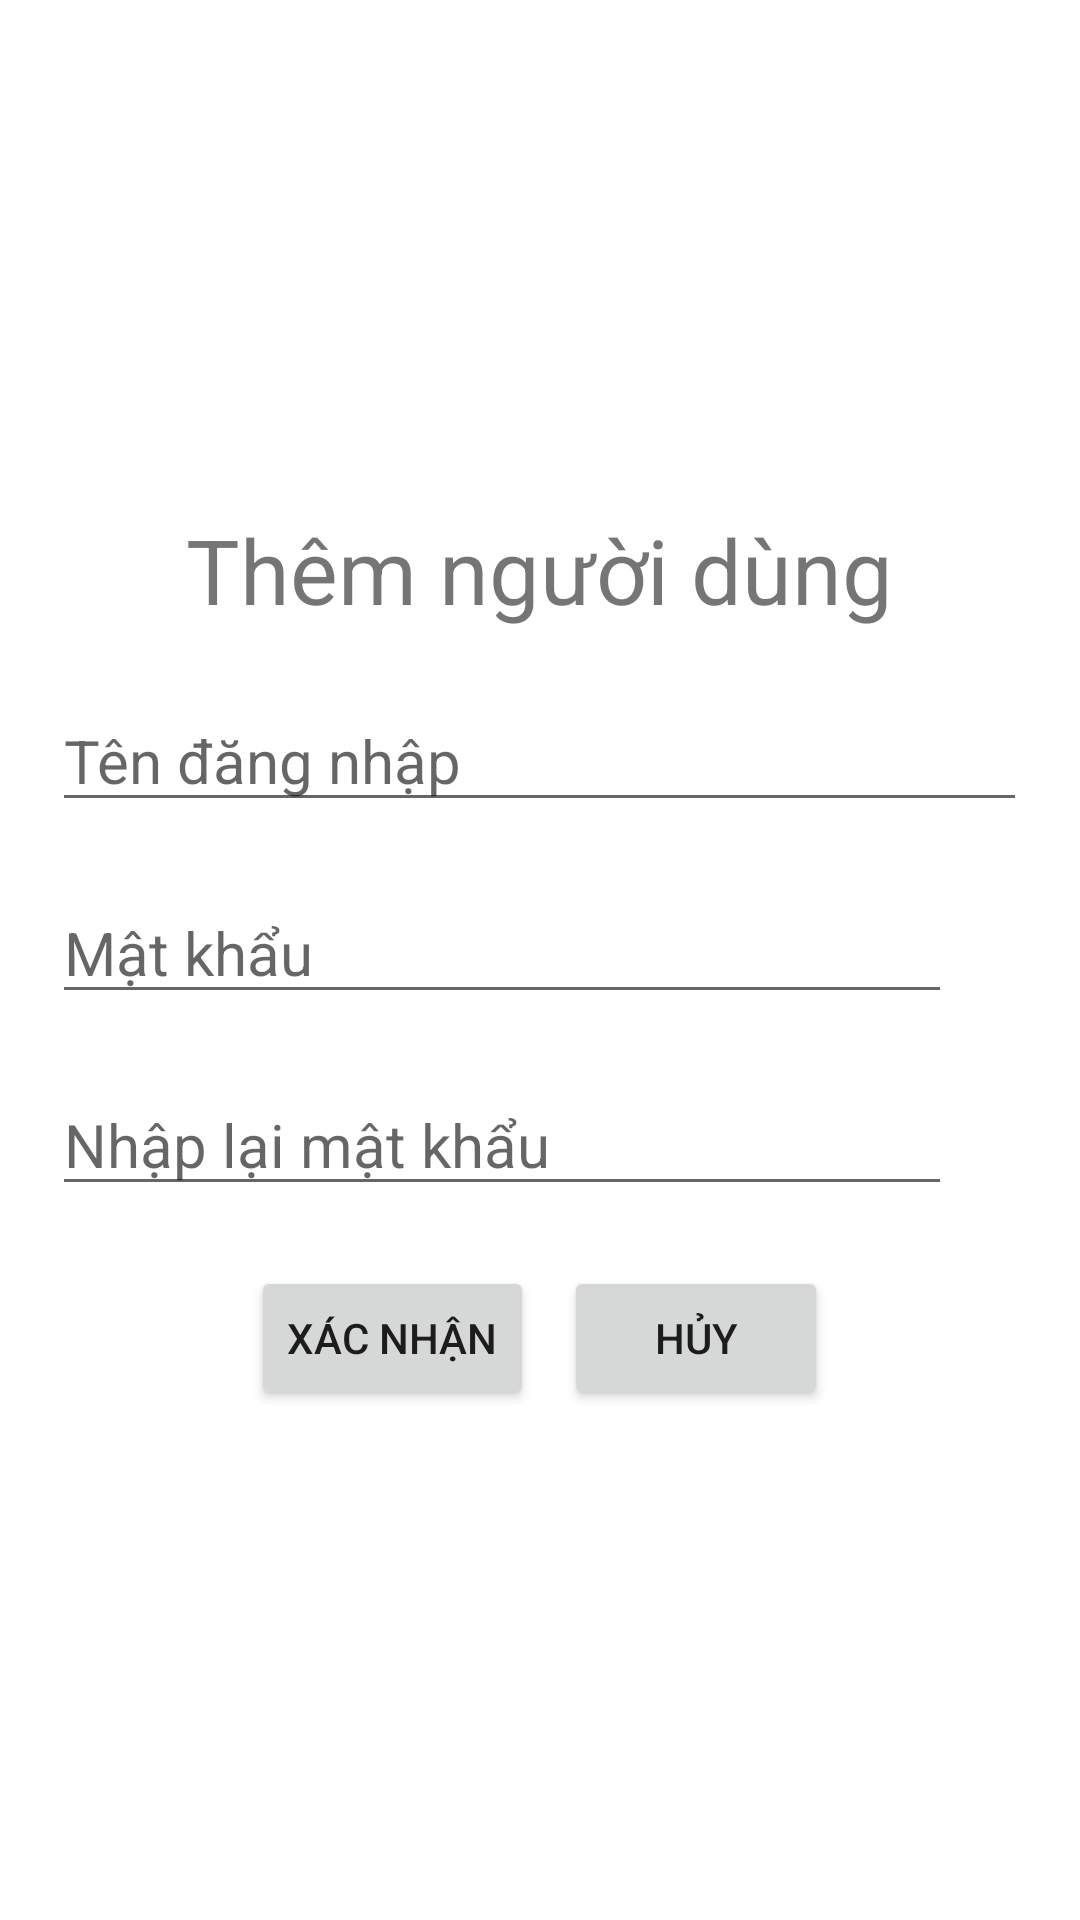

Reconstruct the res/layout file that produces this screen, plus the resources it refers to.
<!-- AndroidManifest.xml: application theme Theme.Assignment_DuAnMau -->
<!-- res/layout/them_nguoi_dung_fragment.xml -->
<?xml version="1.0" encoding="utf-8"?>
<FrameLayout xmlns:android="http://schemas.android.com/apk/res/android"
    android:layout_width="match_parent"
    android:layout_height="match_parent">

    <LinearLayout
        android:layout_width="match_parent"
        android:layout_height="match_parent"
        android:orientation="vertical"
        android:gravity="center">
        <TextView
            android:layout_width="wrap_content"
            android:layout_height="wrap_content"
            android:text="Thêm người dùng"
            android:textSize="30dp"/>
        <EditText
            android:layout_marginTop="20dp"
            android:layout_gravity="center"
            android:id="@+id/ed_adduser"
            android:layout_width="325dp"
            android:layout_height="wrap_content"
            android:ems="10"
            android:inputType="textPersonName"
            android:hint="Tên đăng nhập"
            android:textSize="20dp"/>
<LinearLayout
    android:layout_width="wrap_content"
    android:layout_height="wrap_content"
    android:orientation="horizontal"
    android:layout_marginTop="20dp">
    <EditText

        android:layout_gravity="center"
        android:id="@+id/ed_addpass"
        android:layout_width="300dp"
        android:layout_height="wrap_content"
        android:ems="10"
        android:inputType="textPassword"
        android:hint="Mật khẩu"
        android:textSize="20dp"/>
    <ImageView
        android:layout_marginTop="5dp"
        android:layout_width="25dp"
        android:layout_height="25dp"
        android:src="@drawable/xeye"
        android:id="@+id/img_eye1"/>
</LinearLayout>
        <LinearLayout
            android:layout_width="wrap_content"
            android:layout_height="wrap_content"
            android:orientation="horizontal"
            android:layout_marginTop="20dp">

            <EditText

                android:layout_gravity="center"
                android:id="@+id/ed_addpass2"
                android:layout_width="300dp"
                android:layout_height="wrap_content"
                android:ems="10"
                android:inputType="textPassword"
                android:hint="Nhập lại mật khẩu"
                android:textSize="20dp"/>
            <ImageView
                android:layout_marginTop="5dp"
                android:layout_width="25dp"
                android:layout_height="25dp"
                android:src="@drawable/xeye"
                android:id="@+id/img_eye2"/>
        </LinearLayout>
<LinearLayout
    android:layout_width="match_parent"
    android:layout_height="wrap_content"
    android:orientation="horizontal"
    android:gravity="center"
    android:layout_marginTop="20dp">

    <Button
        android:layout_width="wrap_content"
        android:layout_height="wrap_content"
        android:text="Xác nhận"
        android:id="@+id/btn_addthuthu"/>
    <Button
        android:layout_width="wrap_content"
        android:layout_height="wrap_content"
        android:layout_marginLeft="10dp"
        android:text="Hủy"
        android:id="@+id/btn_cancelthuthu"/>
</LinearLayout>

    </LinearLayout>
</FrameLayout>
<!-- resources referenced by this layout -->
<resources>
  <style name="Theme.Assignment_DuAnMau" parent="Theme.MaterialComponents.DayNight.NoActionBar">
          
          <item name="colorPrimary">@color/purple_500</item>
          <item name="colorPrimaryVariant">@color/purple_700</item>
          <item name="colorOnPrimary">@color/white</item>
          
          <item name="colorSecondary">@color/teal_200</item>
          <item name="colorSecondaryVariant">@color/teal_700</item>
          <item name="colorOnSecondary">@color/black</item>
          
          <item name="android:statusBarColor">?attr/colorPrimaryVariant</item>
          
      </style>
  <!-- not gathered from this repository: default colours our renderer supplied (Android Studio template values) -->
  <color name="purple_500">#FF6200EE</color>
  <color name="purple_700">#FF3700B3</color>
  <color name="teal_200">#FF03DAC5</color>
  <color name="teal_700">#FF018786</color>
  <color name="black">#FF000000</color>
  <color name="white">#FFFFFFFF</color>
</resources>
